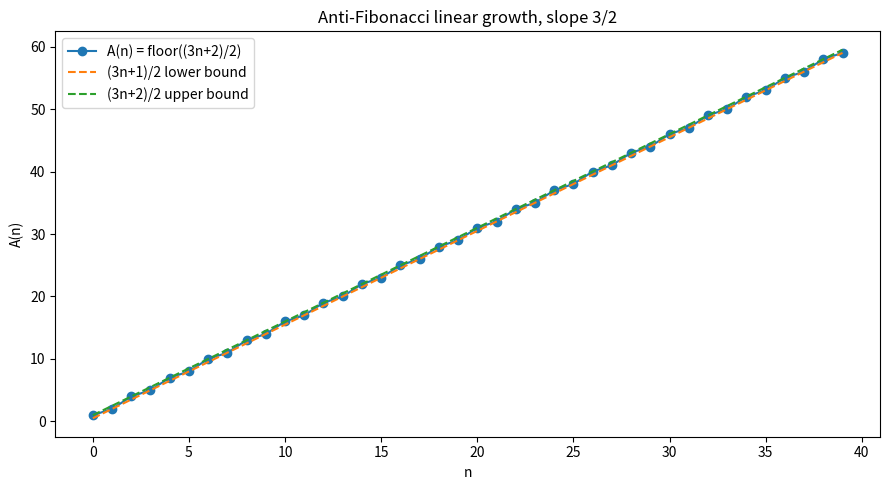

This chart was generated by the following Python code:
import matplotlib.pyplot as plt


def anti_fib(k: int) -> int:
    return (3 * k + 2) // 2


def main() -> None:
    ns = list(range(0, 40))
    a = [anti_fib(n) for n in ns]
    lower = [(3 * n + 1) / 2 for n in ns]
    upper = [(3 * n + 2) / 2 for n in ns]

    plt.figure(figsize=(9, 5))
    plt.plot(ns, a, "o-", label="A(n) = floor((3n+2)/2)")
    plt.plot(ns, lower, "--", label="(3n+1)/2 lower bound")
    plt.plot(ns, upper, "--", label="(3n+2)/2 upper bound")
    plt.xlabel("n")
    plt.ylabel("A(n)")
    plt.title("Anti-Fibonacci linear growth, slope 3/2")
    plt.legend()
    plt.tight_layout()
    plt.savefig("anti_fib_growth.png", dpi=150)
    print("saved anti_fib_growth.png")


if __name__ == "__main__":
    main()
